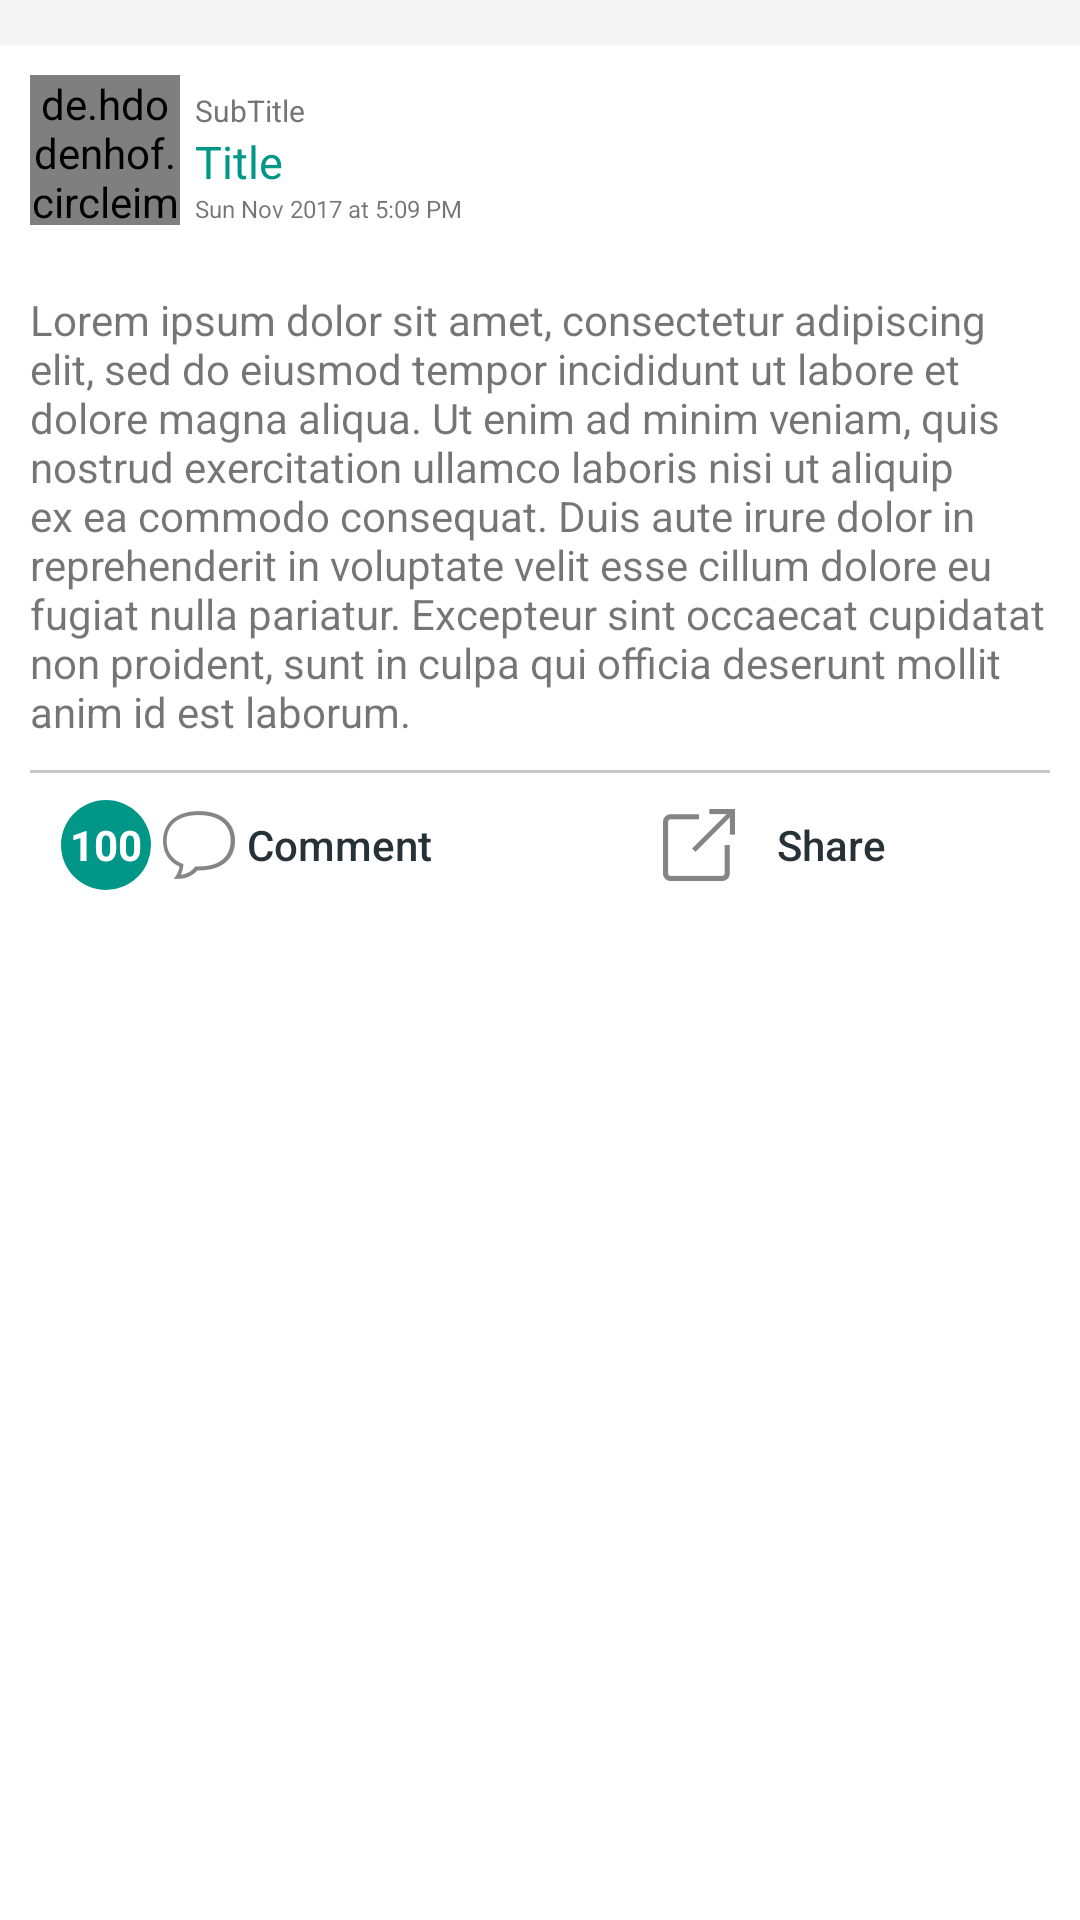

Produce the Android XML layout that renders to this screen, including the resource entries it uses.
<!-- AndroidManifest.xml: application theme AppTheme -->
<!-- res/layout/news_feed_layout_item.xml -->
<?xml version="1.0" encoding="utf-8"?>
<LinearLayout xmlns:android="http://schemas.android.com/apk/res/android"
    android:orientation="vertical" android:layout_width="match_parent"
    android:layout_height="wrap_content"
    xmlns:app="http://schemas.android.com/apk/res-auto"
    android:theme="@style/NoActionBar"
    android:background="@color/lightGrey"
    >

        <RelativeLayout
            android:layout_marginTop="15dp"
            android:background="@color/white"
            android:layout_width="match_parent"
            android:layout_height="match_parent">

            <RelativeLayout
                android:id="@+id/layout_title"
                android:layout_width="match_parent"
                android:layout_margin="10dp"

                android:layout_height="wrap_content">
                <ImageView
                    android:layout_width="wrap_content"
                    android:layout_margin="10dp"
                    android:layout_height="wrap_content"
                    android:layout_alignParentRight="true"
                    android:id="@+id/post_option"
                    android:visibility="invisible"
                    android:src="@drawable/action_options"/>
                <de.hdodenhof.circleimageview.CircleImageView
                    android:layout_width="50dp"
                    app:civ_border_overlay="false"
                    android:id="@+id/account_img"
                    app:civ_border_width="0dp"
                    android:layout_height="50dp"
                    android:src="@drawable/ic_account_circle_black_24dp" />
                <TextView
                    android:layout_width="wrap_content"

                    android:layout_marginLeft="5dp"
                    android:maxWidth="250dp"
                    android:layout_height="wrap_content"
                    android:text="Title"
                    android:textSize="15dp"
                    android:id="@+id/post_title"
                    android:layout_below="@+id/post_author"
                    android:layout_toRightOf="@+id/account_img"
                    android:textColor="@color/colorAccent"
                    />
                <TextView
                    android:layout_marginTop="5dp"
                    android:layout_marginLeft="5dp"
                    android:layout_width="wrap_content"
                    android:layout_height="wrap_content"
                    android:text="SubTitle"
                    android:textSize="10dp"
                    android:id="@+id/post_author"
                    android:layout_toRightOf="@+id/account_img"
                    android:textColor="@color/secondary_text"
                    />

                <TextView
                    android:id="@+id/time_date"
                    android:layout_width="wrap_content"
                    android:layout_height="wrap_content"
                    android:layout_below="@+id/post_title"
                    android:layout_toEndOf="@+id/account_img"
                    android:text="Sun Nov 2017 at 5:09 PM"
                    android:layout_marginLeft="5dp"
                    android:textSize="8sp" />
            </RelativeLayout>
            <RelativeLayout
                android:layout_width="match_parent"
                android:layout_below="@+id/layout_title"
                android:id="@+id/layout_image"
                android:layout_height="wrap_content"
                >
                <ImageView
                    android:layout_width="match_parent"
                    android:layout_height="wrap_content"
                    android:scaleType="centerCrop"
                    android:id="@+id/post_img"
                    />
            </RelativeLayout>
            <RelativeLayout
                android:layout_width="match_parent"
                android:id="@+id/layout_text_content"
                android:layout_below="@+id/layout_image"
                android:layout_height="wrap_content">
                <TextView
                    android:layout_width="wrap_content"
                    android:layout_height="wrap_content"
                    android:text="@string/lorem_ipsum"
                    android:layout_margin="10dp"
                    android:id="@+id/body_content"
                    />


            </RelativeLayout>
            <View android:layout_width="match_parent"
                android:layout_marginLeft="10dp"
                android:layout_marginRight="10dp"
                android:layout_below="@id/layout_text_content"
                android:layout_height="1dp"
                android:background="@color/colorGrey" />

            <RelativeLayout
                android:layout_width="match_parent"
                android:layout_height="40dp"
                android:layout_marginBottom="10dp"
                android:layout_marginTop="5dp"
                android:layout_below="@id/layout_text_content"
                >
                <include layout="@layout/social_buttons_section"/>

            </RelativeLayout>

        </RelativeLayout>





</LinearLayout>
<!-- res/layout/social_buttons_section.xml (included above) -->
<?xml version="1.0" encoding="utf-8"?>
<android.support.constraint.ConstraintLayout xmlns:android="http://schemas.android.com/apk/res/android"
    xmlns:app="http://schemas.android.com/apk/res-auto"
    xmlns:tools="http://schemas.android.com/tools"
    android:layout_width="match_parent"
    android:layout_height="40dp"
    android:orientation="vertical">

    <Button
        android:id="@+id/btn_comment"
        android:layout_width="wrap_content"
        android:layout_height="0dp"
        android:layout_marginBottom="8dp"
        android:layout_marginLeft="0dp"
        android:layout_marginRight="8dp"
        android:layout_marginStart="32dp"
        android:layout_marginTop="8dp"
        android:background="@android:color/transparent"
        android:drawableStart="@drawable/actioncomment"
        android:text="Comment"
        android:textAllCaps="false"
        android:textColor="@color/darkGrey"
        app:layout_constraintBottom_toBottomOf="parent"
        app:layout_constraintHorizontal_bias="0.4"
        app:layout_constraintLeft_toLeftOf="parent"
        app:layout_constraintRight_toLeftOf="@+id/view2"
        app:layout_constraintTop_toTopOf="parent"
        app:layout_constraintVertical_bias="0.0" />

    <Button
        android:id="@+id/btn_share"
        android:layout_width="wrap_content"
        android:layout_height="0dp"
        android:layout_marginBottom="8dp"
        android:layout_marginEnd="31dp"
        android:layout_marginLeft="0dp"
        android:layout_marginRight="0dp"
        android:layout_marginTop="8dp"
        android:background="@android:color/transparent"
        android:drawableStart="@drawable/actionshare"
        android:text="Share"
        android:textAllCaps="false"
        android:textColor="@color/darkGrey"
        app:layout_constraintBottom_toBottomOf="parent"
        app:layout_constraintHorizontal_bias="0.6"
        app:layout_constraintLeft_toRightOf="@+id/view2"
        app:layout_constraintRight_toRightOf="parent"
        app:layout_constraintTop_toTopOf="parent"
        app:layout_constraintVertical_bias="0.0" />


    <View
        android:id="@+id/view2"
        android:layout_width="1dp"
        android:layout_height="30dp"
        android:layout_marginBottom="8dp"
        android:layout_marginLeft="8dp"
        android:layout_marginRight="8dp"
        android:layout_marginTop="8dp"
        android:background="@color/white"
        app:layout_constraintBottom_toBottomOf="parent"
        app:layout_constraintLeft_toLeftOf="parent"
        app:layout_constraintRight_toRightOf="parent"
        app:layout_constraintTop_toTopOf="parent" />

    <RelativeLayout
        android:layout_width="30dp"
        android:layout_height="30dp"
        android:layout_marginBottom="8dp"
        android:layout_marginTop="8dp"
        android:background="@drawable/breadcrums"
        app:layout_constraintBottom_toBottomOf="parent"
        app:layout_constraintEnd_toStartOf="@+id/btn_comment"
        app:layout_constraintTop_toTopOf="parent">

        <TextView
            android:layout_width="wrap_content"
            android:layout_height="wrap_content"
            android:layout_centerInParent="true"
            android:text="100"
            android:id="@+id/comment_number"
            android:textAlignment="center"
            android:textColor="@color/white"
            android:textStyle="bold" />
    </RelativeLayout>
</android.support.constraint.ConstraintLayout>
<!-- resources referenced by this layout -->
<resources>
  <color name="colorAccent">#009688</color>
  <color name="colorGrey">#c7c7c7</color>
  <color name="darkGrey">#263238</color>
  <color name="lightGrey">#f5f5f5</color>
  <color name="secondary_text">#757575</color>
  <color name="white">#ffffff</color>
  <!-- drawable action_options: png bitmap (drawable-hdpi, 268 bytes) -->
  <!-- drawable actioncomment: png bitmap (drawable-hdpi, 855 bytes) -->
  <!-- drawable actionshare: png bitmap (drawable-hdpi, 469 bytes) -->
  <!-- drawable breadcrums (drawable) -->
  <?xml version="1.0" encoding="utf-8"?>
  <shape xmlns:android="http://schemas.android.com/apk/res/android"
      android:shape="oval"
      >
      <solid android:color="@color/colorAccent"></solid>
      <size android:height="50dp" android:width="50dp">
      </size>
  </shape>
  <string name="lorem_ipsum">Lorem ipsum dolor sit amet, consectetur adipiscing elit, sed do eiusmod tempor incididunt ut labore et dolore magna aliqua. Ut enim ad minim veniam, quis nostrud exercitation ullamco laboris nisi ut aliquip ex ea commodo consequat. Duis aute irure dolor in reprehenderit in voluptate velit esse cillum dolore eu fugiat nulla pariatur. Excepteur sint occaecat cupidatat non proident, sunt in culpa qui officia deserunt mollit anim id est laborum.</string>
  <style name="NoActionBar" parent="Theme.AppCompat.Light.NoActionBar">
          
          <item name="colorPrimary">@color/colorPrimary</item>
          <item name="colorPrimaryDark">@color/colorPrimaryDark</item>
          <item name="colorAccent">@color/colorAccent</item>
  
          <item name="android:titleTextColor" tools:targetApi="23">@color/colorAccent</item>
      </style>
  <style name="AppTheme" parent="Theme.AppCompat.Light.DarkActionBar">
          
          <item name="colorPrimary">@color/colorPrimary</item>
          <item name="colorPrimaryDark">@color/colorPrimaryDark</item>
          <item name="colorAccent">@color/colorAccent</item>
      </style>
  <color name="colorPrimary">#ffffff</color>
  <color name="colorPrimaryDark">#009688</color>
</resources>
